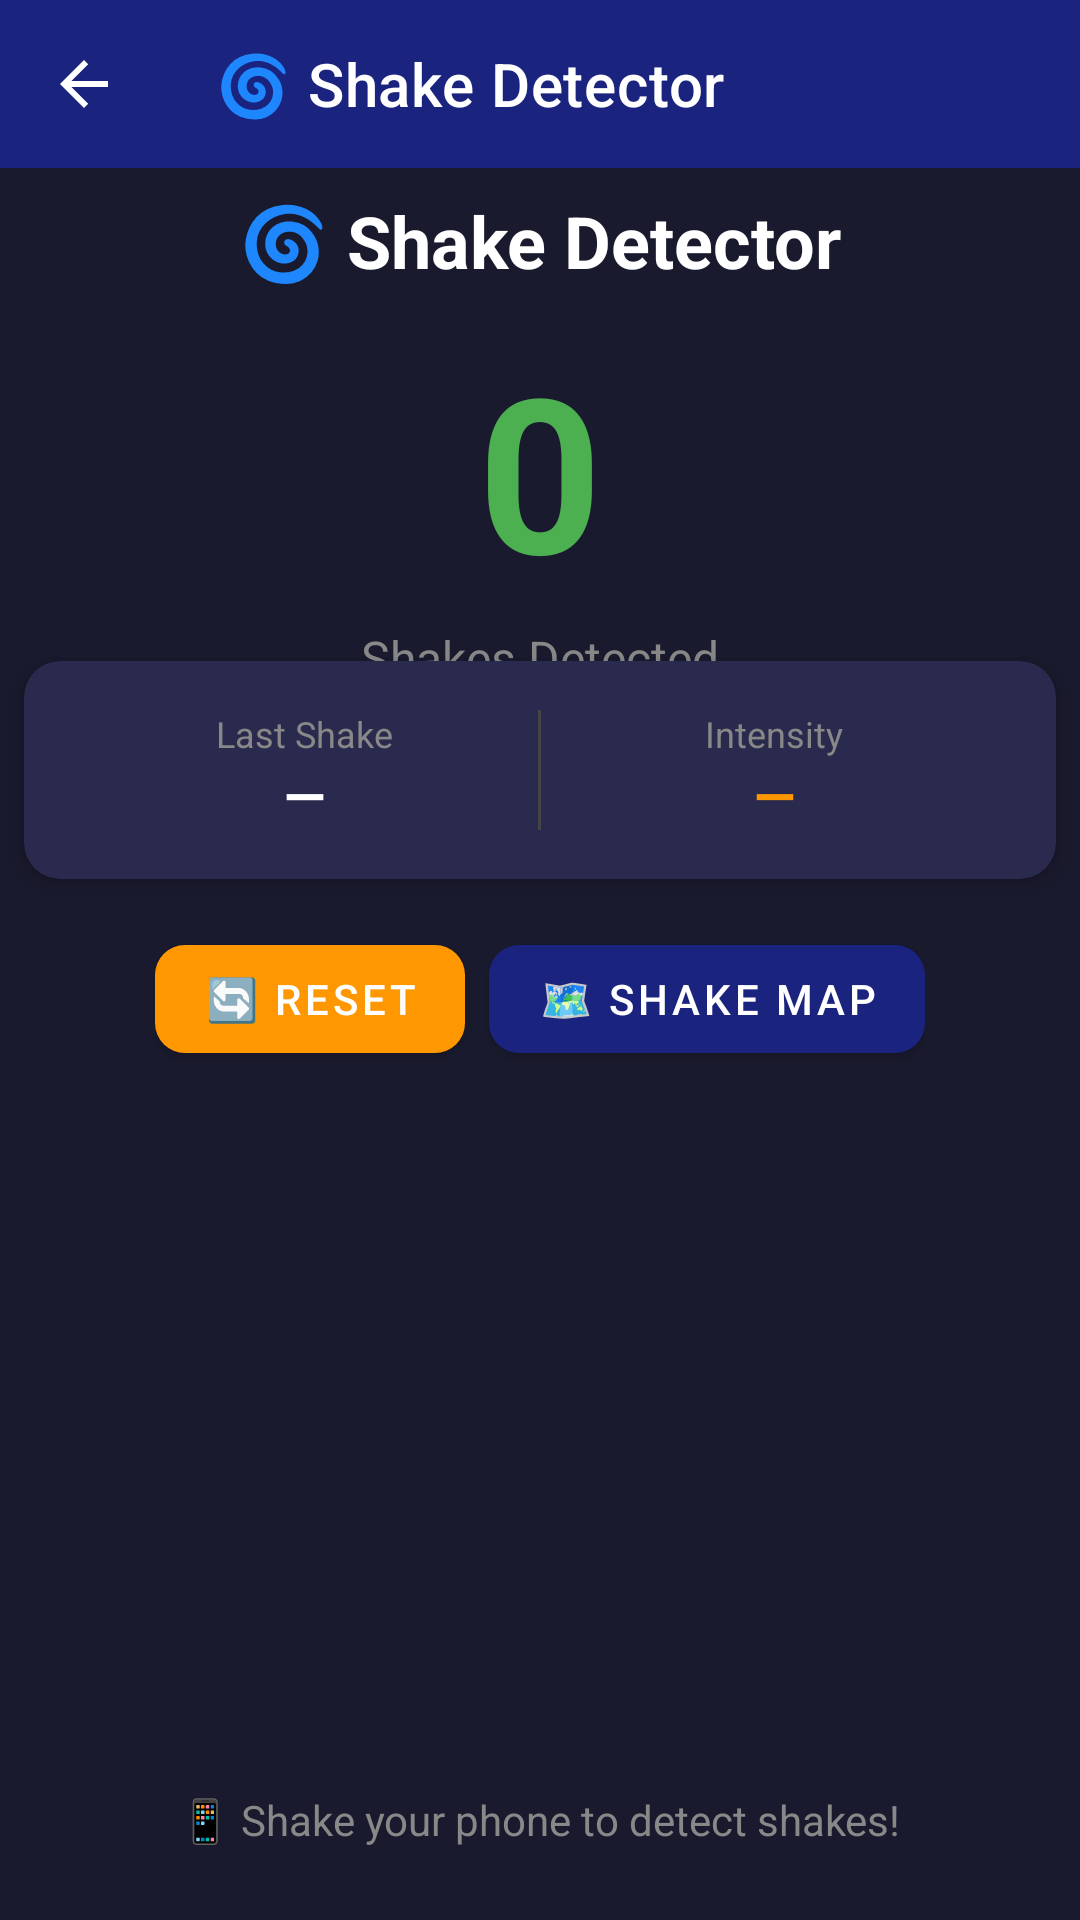

Write the Android layout XML for this screen, with the resource values it uses.
<!-- AndroidManifest.xml: application theme Theme.SensorToolBox -->
<!-- res/layout/activity_shake_detector.xml -->
<?xml version="1.0" encoding="utf-8"?>
<androidx.constraintlayout.widget.ConstraintLayout
    xmlns:android="http://schemas.android.com/apk/res/android"
    xmlns:app="http://schemas.android.com/apk/res-auto"
    xmlns:tools="http://schemas.android.com/tools"
    android:id="@+id/main"
    android:layout_width="match_parent"
    android:layout_height="match_parent"
    android:fitsSystemWindows="true"
    android:background="#1A1A2E"
    tools:context=".motion.ShakeDetectorActivity">

    
    <androidx.appcompat.widget.Toolbar
        android:id="@+id/toolbar"
        android:layout_width="0dp"
        android:layout_height="?attr/actionBarSize"
        android:background="?attr/colorPrimary"
        android:theme="@style/SensorToolBox.Toolbar"
        app:theme="@style/SensorToolBox.Toolbar"
        app:popupTheme="@style/SensorToolBox.PopupMenu"
        app:title="@string/shake_detector_title"
        app:titleTextColor="#FFFFFF"
        app:navigationIcon="?attr/homeAsUpIndicator"
        app:layout_constraintTop_toTopOf="parent"
        app:layout_constraintStart_toStartOf="parent"
        app:layout_constraintEnd_toEndOf="parent" />

    
    <TextView
        android:id="@+id/titleText"
        android:layout_width="wrap_content"
        android:layout_height="wrap_content"
        android:text="@string/shake_detector_title"
        android:textSize="24sp"
        android:textStyle="bold"
        android:textColor="#FFFFFF"
        android:layout_marginTop="8dp"
        app:layout_constraintTop_toBottomOf="@id/toolbar"
        app:layout_constraintStart_toStartOf="parent"
        app:layout_constraintEnd_toEndOf="parent" />

    
    <TextView
        android:id="@+id/shakeCountText"
        android:layout_width="wrap_content"
        android:layout_height="wrap_content"
        android:text="@string/shake_detector_zero"
        android:textSize="72sp"
        android:textStyle="bold"
        android:textColor="#4CAF50"
        android:layout_marginTop="12dp"
        app:layout_constraintTop_toBottomOf="@id/titleText"
        app:layout_constraintStart_toStartOf="parent"
        app:layout_constraintEnd_toEndOf="parent" />

    
    <TextView
        android:layout_width="wrap_content"
        android:layout_height="wrap_content"
        android:text="@string/shake_detector_shakes"
        android:textSize="16sp"
        android:textColor="#888888"
        android:layout_marginTop="4dp"
        app:layout_constraintTop_toBottomOf="@id/shakeCountText"
        app:layout_constraintStart_toStartOf="parent"
        app:layout_constraintEnd_toEndOf="parent" />

    
    <androidx.cardview.widget.CardView
        android:id="@+id/statsCard"
        android:layout_width="0dp"
        android:layout_height="wrap_content"
        android:layout_marginTop="16dp"
        android:layout_marginStart="8dp"
        android:layout_marginEnd="8dp"
        app:cardCornerRadius="12dp"
        app:cardElevation="4dp"
        app:cardBackgroundColor="#2A2A4E"
        app:layout_constraintTop_toBottomOf="@id/shakeCountText"
        app:layout_constraintStart_toStartOf="parent"
        app:layout_constraintEnd_toEndOf="parent">

        
        <LinearLayout
            android:layout_width="match_parent"
            android:layout_height="wrap_content"
            android:orientation="horizontal"
            android:padding="16dp"
            android:gravity="center">

            
            <LinearLayout
                android:layout_width="0dp"
                android:layout_height="wrap_content"
                android:layout_weight="1"
                android:orientation="vertical"
                android:gravity="center">

                <TextView
                    android:layout_width="wrap_content"
                    android:layout_height="wrap_content"
                    android:text="@string/shake_detector_last_shake"
                    android:textSize="12sp"
                    android:textColor="#888888" />

                <TextView
                    android:id="@+id/lastShakeText"
                    android:layout_width="wrap_content"
                    android:layout_height="wrap_content"
                    android:text="@string/shake_detector_default"
                    android:textSize="18sp"
                    android:textStyle="bold"
                    android:textColor="#FFFFFF" />

            </LinearLayout>

            <View
                android:layout_width="1dp"
                android:layout_height="40dp"
                android:background="#444444" />

            
            <LinearLayout
                android:layout_width="0dp"
                android:layout_height="wrap_content"
                android:layout_weight="1"
                android:orientation="vertical"
                android:gravity="center">

                <TextView
                    android:layout_width="wrap_content"
                    android:layout_height="wrap_content"
                    android:text="@string/shake_detector_intensity"
                    android:textSize="12sp"
                    android:textColor="#888888" />

                <TextView
                    android:id="@+id/intensityText"
                    android:layout_width="wrap_content"
                    android:layout_height="wrap_content"
                    android:text="@string/shake_detector_default"
                    android:textSize="18sp"
                    android:textStyle="bold"
                    android:textColor="#FF9800" />

            </LinearLayout>

        </LinearLayout>
    </androidx.cardview.widget.CardView>

    
    <LinearLayout
        android:id="@+id/buttonContainer"
        android:layout_width="wrap_content"
        android:layout_height="wrap_content"
        android:orientation="horizontal"
        android:gravity="center"
        android:layout_marginTop="16dp"
        app:layout_constraintTop_toBottomOf="@id/statsCard"
        app:layout_constraintStart_toStartOf="parent"
        app:layout_constraintEnd_toEndOf="parent">

        <com.google.android.material.button.MaterialButton
            android:id="@+id/resetButton"
            android:layout_width="wrap_content"
            android:layout_height="48dp"
            android:minWidth="100dp"
            android:text="@string/button_reset"
            android:textSize="14sp"
            android:textColor="#FFFFFF"
            android:singleLine="true"
            android:gravity="center"
            android:layout_marginEnd="8dp"
            app:cornerRadius="10dp"
            app:backgroundTint="#FF9800"
            android:paddingStart="16dp"
            android:paddingEnd="16dp" />

        <com.google.android.material.button.MaterialButton
            android:id="@+id/viewMapButton"
            android:layout_width="wrap_content"
            android:layout_height="48dp"
            android:minWidth="100dp"
            android:text="🗺️ Shake Map"
            android:textSize="14sp"
            android:textColor="#FFFFFF"
            android:singleLine="true"
            android:gravity="center"
            app:cornerRadius="10dp"
            app:backgroundTint="@color/colorPrimary"
            android:paddingStart="16dp"
            android:paddingEnd="16dp" />

    </LinearLayout>

    
    <TextView
        android:id="@+id/statusText"
        android:layout_width="wrap_content"
        android:layout_height="wrap_content"
        android:text="@string/shake_detector_hint"
        android:textSize="14sp"
        android:textColor="#888888"
        android:layout_marginBottom="24dp"
        app:layout_constraintBottom_toBottomOf="parent"
        app:layout_constraintStart_toStartOf="parent"
        app:layout_constraintEnd_toEndOf="parent" />

</androidx.constraintlayout.widget.ConstraintLayout>
<!-- resources referenced by this layout -->
<resources>
  <color name="colorPrimary">#1A237E</color>
  <string name="button_reset">🔄 Reset</string>
  <string name="shake_detector_default">—</string>
  <string name="shake_detector_hint">📱 Shake your phone to detect shakes!</string>
  <string name="shake_detector_intensity">Intensity</string>
  <string name="shake_detector_last_shake">Last Shake</string>
  <string name="shake_detector_shakes">Shakes Detected</string>
  <string name="shake_detector_title">🌀 Shake Detector</string>
  <string name="shake_detector_zero">0</string>
  <style name="SensorToolBox.PopupMenu" parent="ThemeOverlay.AppCompat.Light">
          <item name="android:textColor">@color/colorTextPrimary</item>
          <item name="android:textColorPrimary">@color/colorTextPrimary</item>
          <item name="android:colorBackground">#FFFFFF</item>
      </style>
  <style name="SensorToolBox.Toolbar" parent="ThemeOverlay.AppCompat.Dark.ActionBar">
          <item name="colorControlNormal">#FFFFFF</item>
          <item name="android:textColorPrimary">#FFFFFF</item>
          <item name="actionMenuTextColor">#FFFFFF</item>
      </style>
  <style name="Theme.SensorToolBox" parent="Theme.MaterialComponents.DayNight.NoActionBar">
          <item name="colorPrimary">@color/colorPrimary</item>
          <item name="colorPrimaryVariant">@color/colorPrimaryDark</item>
          <item name="colorOnPrimary">@color/colorTextOnPrimary</item>
          <item name="colorSecondary">@color/colorAccent</item>
          <item name="colorSecondaryVariant">@color/colorAccentDark</item>
          <item name="colorOnSecondary">@color/colorTextOnAccent</item>
          <item name="android:colorBackground">@color/colorBackground</item>
          <item name="colorSurface">@color/colorSurface</item>
          <item name="colorOnBackground">@color/colorTextPrimary</item>
          <item name="colorOnSurface">@color/colorTextPrimary</item>
          <item name="colorError">@color/colorError</item>
          <item name="colorOnError">@color/colorTextOnError</item>
          <item name="android:statusBarColor">@color/colorPrimaryDark</item>
          <item name="android:navigationBarColor">@color/colorPrimaryDark</item>
          <item name="android:windowLightStatusBar">false</item>
          <item name="android:windowBackground">@color/colorBackground</item>
          <item name="android:textColorPrimary">@color/colorTextPrimary</item>
          <item name="android:textColorSecondary">@color/colorTextSecondary</item>
      </style>
  <color name="colorTextPrimary">#212121</color>
  <color name="colorPrimaryDark">#0D1442</color>
  <color name="colorTextOnPrimary">#FFFFFF</color>
  <color name="colorAccent">#FF5722</color>
  <color name="colorAccentDark">#BF360C</color>
  <color name="colorTextOnAccent">#FFFFFF</color>
  <color name="colorBackground">#F5F5F5</color>
  <color name="colorSurface">#FAFAFA</color>
  <color name="colorError">#F44336</color>
  <color name="colorTextOnError">#FFFFFF</color>
  <color name="colorTextSecondary">#757575</color>
</resources>
